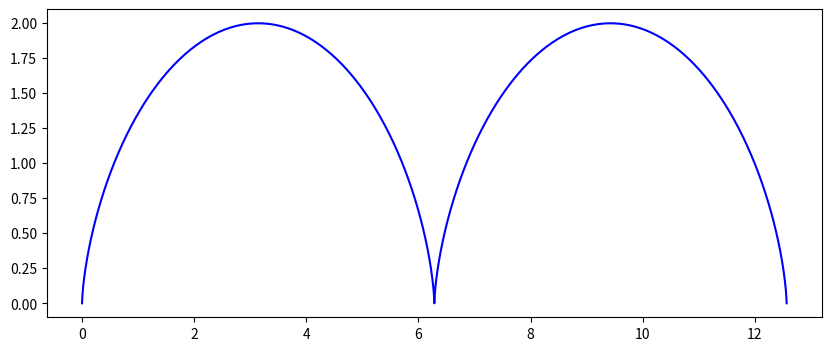
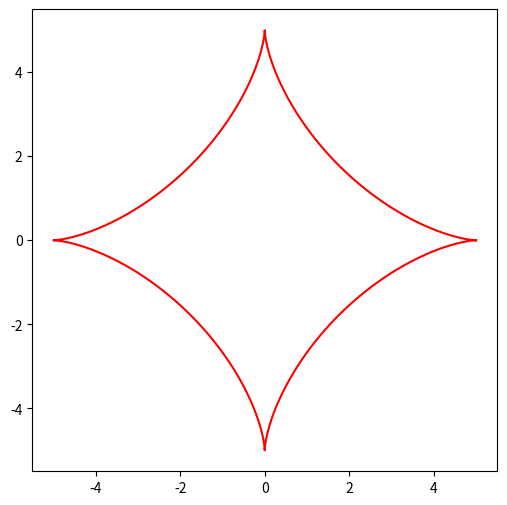

The script that saved these images, in order:
import numpy as np
import matplotlib.pyplot as plt

R = 1  
t = np.linspace(0, 4 * np.pi, 1000)

x = R * (t - np.sin(t))
y = R * (1 - np.cos(t))

plt.figure(figsize=(10, 4))
plt.plot(x, y, color='blue')
plt.savefig('DZ1.png')

plt.close()


R = 5
t = np.linspace(0, 2 * np.pi, 1000)

x = R * np.cos(t)**3
y = R * np.sin(t)**3

plt.figure(figsize=(6, 6))
plt.plot(x, y, color='red')
plt.savefig('DZ1,2.png')
